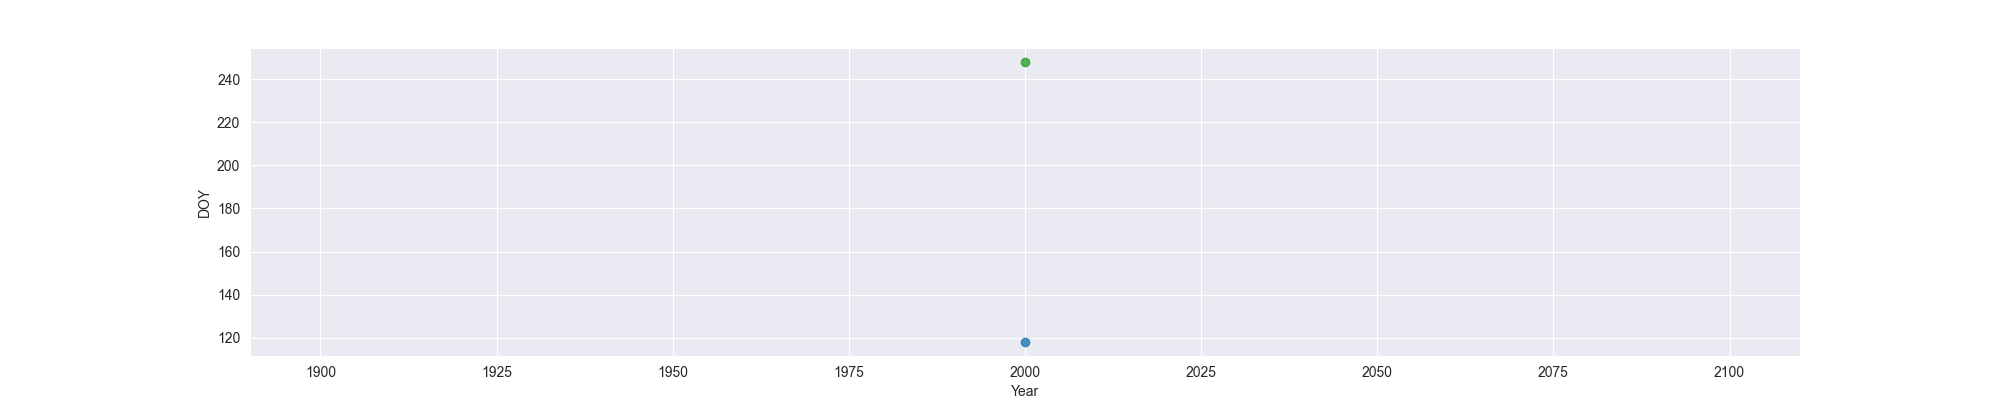

Source data for this figure (header and first rows):
Year, MO, OW, FO
2000, 118, , 248
